3-way image classification set "data" from GitHub (pfichefet/thesis); label vocabulary: ginseng, magnesium, mint.

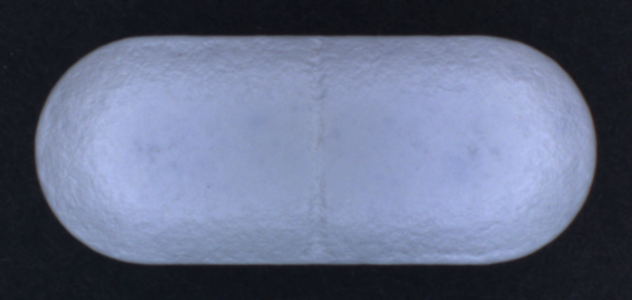
Label: ginseng

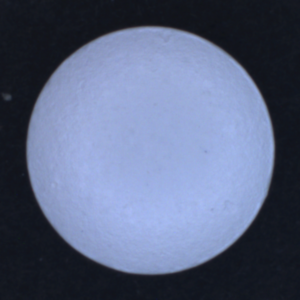
Label: magnesium

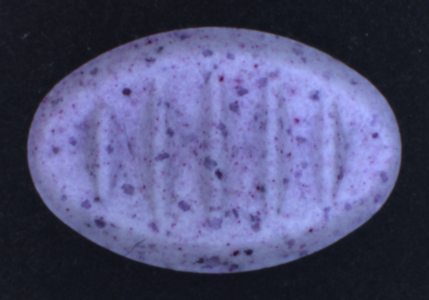
Label: mint

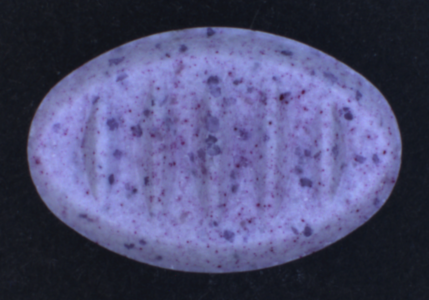
Label: mint

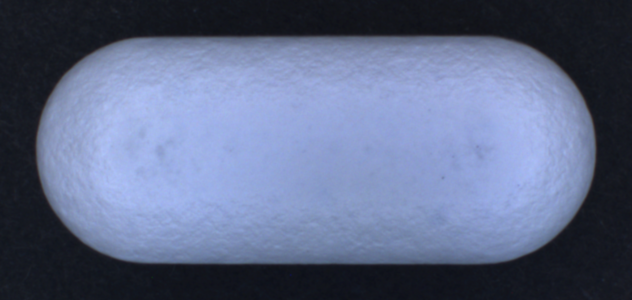
Label: ginseng

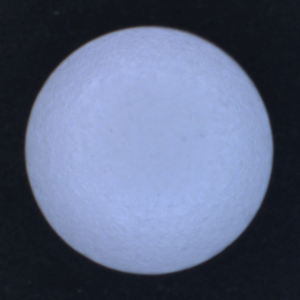
Label: magnesium
